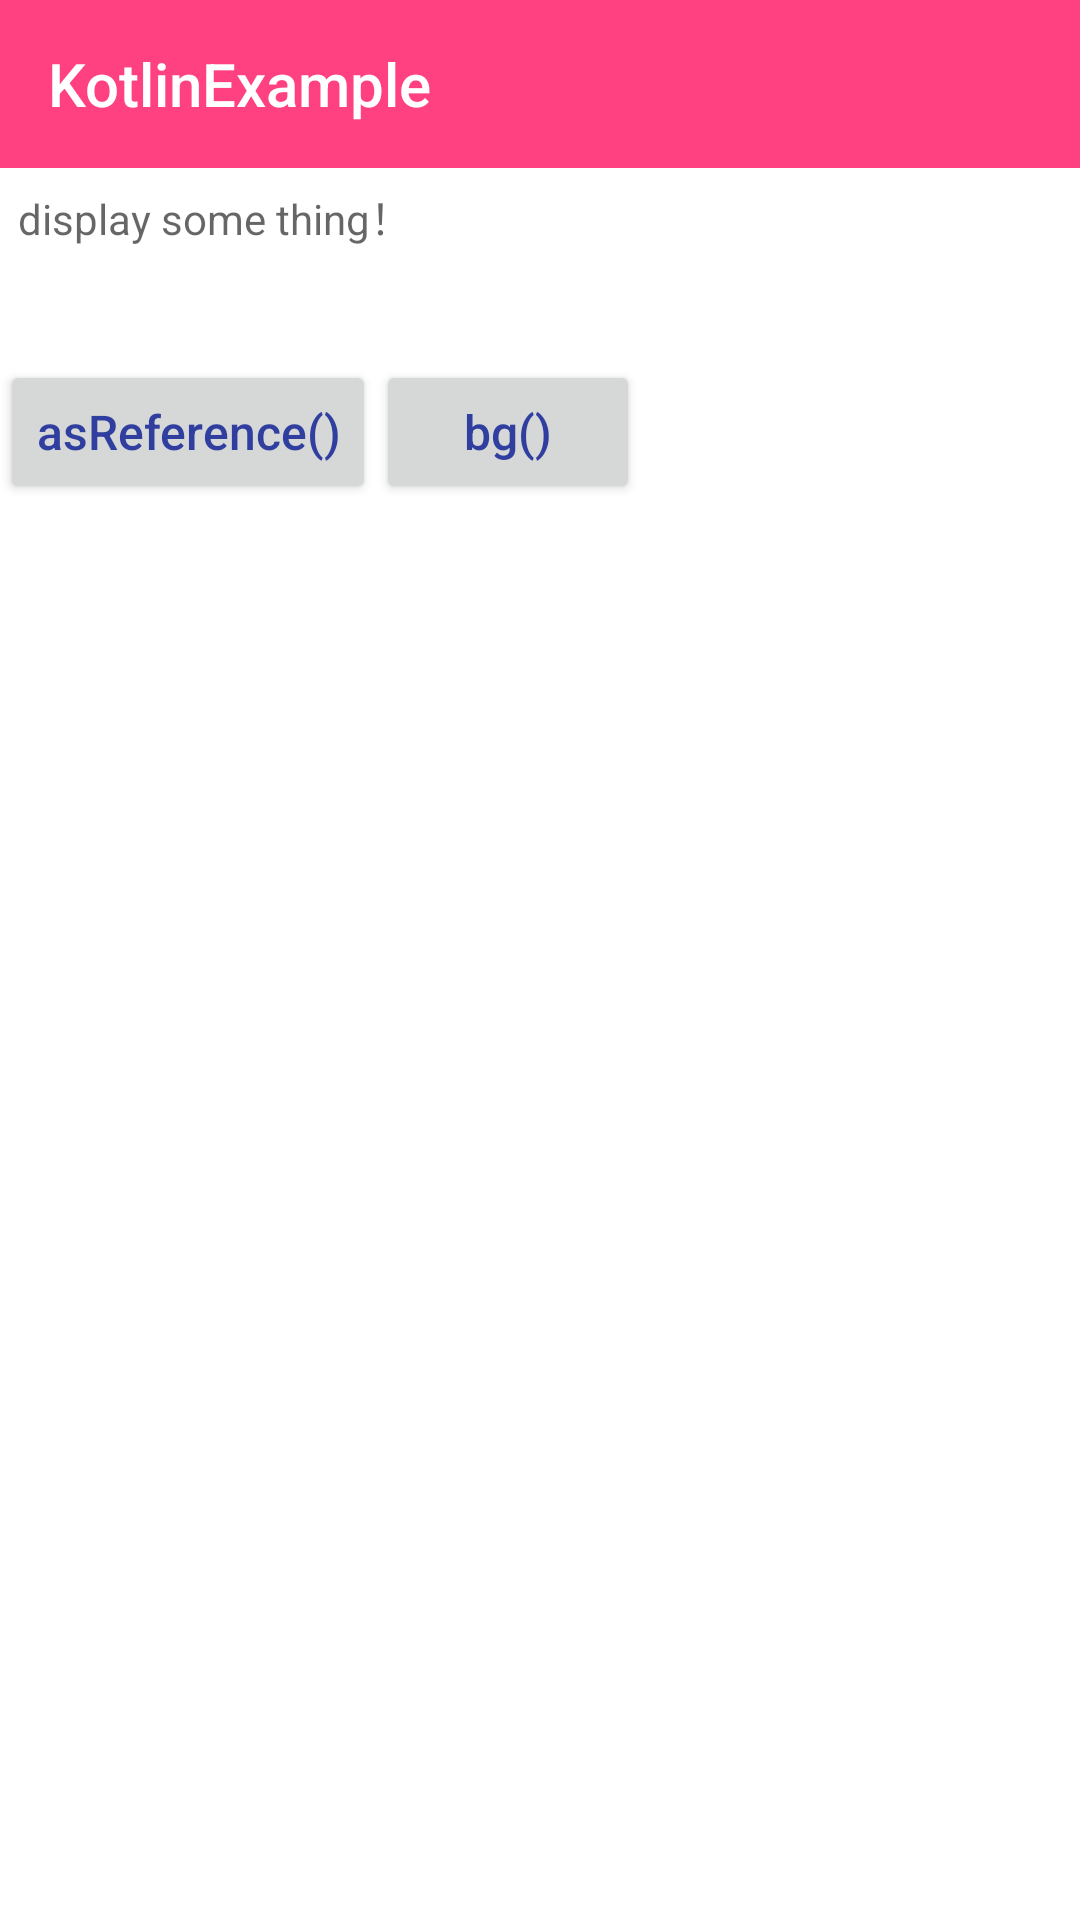

This screen was rendered from an Android layout file. Write that file and the resources it references.
<!-- AndroidManifest.xml: application theme AppTheme -->
<!-- res/layout/activity_anko_coroutines.xml -->
<?xml version="1.0" encoding="utf-8"?>
<LinearLayout xmlns:android="http://schemas.android.com/apk/res/android"
    xmlns:app="http://schemas.android.com/apk/res-auto"
    xmlns:tools="http://schemas.android.com/tools"
    android:layout_width="match_parent"
    android:layout_height="match_parent"
    android:background="@color/colorWhite"
    android:orientation="vertical"
    tools:context="com.example.kotlinexample.ui.activity.AnkoDialogActivity">

    <include layout="@layout/layout_tool_bar" />

    <TextView
        android:id="@+id/tvData"
        android:layout_width="match_parent"
        android:layout_height="wrap_content"
        android:hint="display some thing！"
        android:minHeight="64dp"
        android:padding="6dp" />

    <LinearLayout
        android:layout_width="match_parent"
        android:layout_height="wrap_content"
        android:orientation="horizontal">

        <android.support.v7.widget.AppCompatButton
            android:id="@+id/btnAsReference"
            android:layout_width="wrap_content"
            android:layout_height="wrap_content"
            android:text="asReference()"
            android:textAllCaps="false"
            android:textColor="@color/colorPrimaryDark"
            android:textSize="16sp" />

        <android.support.v7.widget.AppCompatButton
            android:id="@+id/btnBg"
            android:layout_width="wrap_content"
            android:layout_height="wrap_content"
            android:text="bg()"
            android:textAllCaps="false"
            android:textColor="@color/colorPrimaryDark"
            android:textSize="16sp" />

    </LinearLayout>


</LinearLayout>
<!-- res/layout/layout_tool_bar.xml (included above) -->
<?xml version="1.0" encoding="utf-8"?>
<LinearLayout xmlns:android="http://schemas.android.com/apk/res/android"
    xmlns:app="http://schemas.android.com/apk/res-auto"
    xmlns:tools="http://schemas.android.com/tools"
    android:layout_width="match_parent"
    android:layout_height="wrap_content"
    tools:context="com.example.kotlinexample.ui.activity.MainActivity">

    <android.support.v7.widget.Toolbar
        android:id="@+id/toolBar"
        android:layout_width="match_parent"
        android:layout_height="?attr/actionBarSize"
        app:titleTextColor="@color/colorWhite"
        tools:title="KotlinExample"
        android:background="@color/colorAccent">

    </android.support.v7.widget.Toolbar>

</LinearLayout>
<!-- resources referenced by this layout -->
<resources>
  <color name="colorAccent">#FF4081</color>
  <color name="colorPrimaryDark">#303F9F</color>
  <color name="colorWhite">#FFFFFF</color>
  <style name="AppTheme" parent="Theme.AppCompat.DayNight.NoActionBar">
          
          <item name="colorPrimary">@color/colorPrimary</item>
          <item name="colorPrimaryDark">@color/colorAccent</item>
          <item name="colorAccent">@color/colorAccent</item>
      </style>
  <color name="colorPrimary">#3F51B5</color>
</resources>
